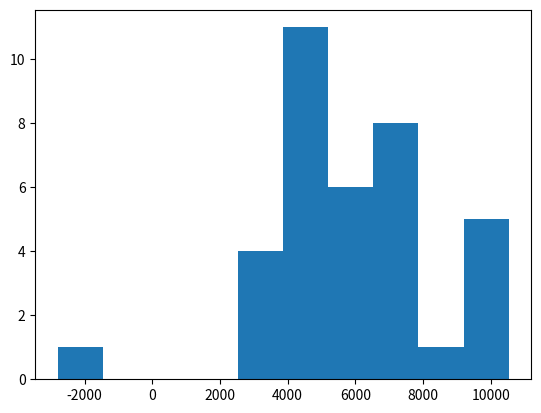

Generate this figure with matplotlib:
from scipy.stats import norm
import matplotlib.pyplot as plt

# Calculate new average amount
new_mean = 5000 * 1.2

# Calculate new standard deviation
new_sd = 2000 * 1.3

# Simulate 36 new sales
new_sales = norm.rvs(new_mean,new_sd, size=36)

# Create histogram and show
plt.hist(new_sales)
plt.show()